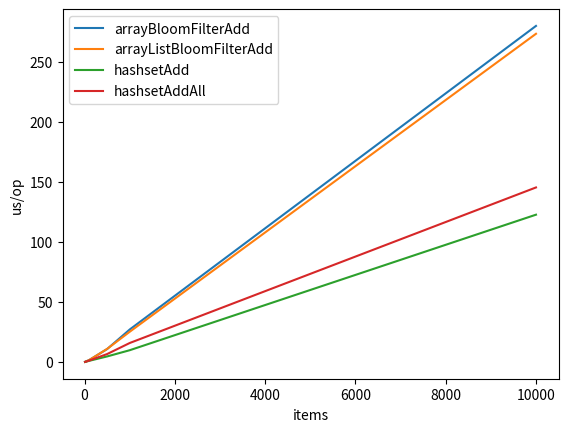
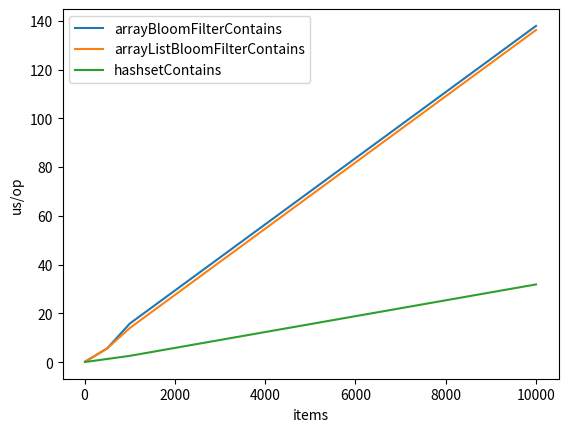

Write Python code to recreate these figures, in order.
from matplotlib import pyplot as plt

data = """
Benchmark                              (items)  Mode  Cnt         Score         Error  Units
Bencher.arrayBloomFilterAdd                 10  avgt    5         0.183 ±       0.007  us/op
Bencher.arrayBloomFilterAdd                100  avgt    5         1.631 ±       0.083  us/op
Bencher.arrayBloomFilterAdd                500  avgt    5        10.853 ±       0.181  us/op
Bencher.arrayBloomFilterAdd               1000  avgt    5        27.121 ±       0.755  us/op
Bencher.arrayBloomFilterAdd              10000  avgt    5       279.876 ±      10.158  us/op
Bencher.arrayBloomFilterContains            10  avgt    5         0.181 ±       0.034  us/op
Bencher.arrayBloomFilterContains           100  avgt    5         1.169 ±       0.042  us/op
Bencher.arrayBloomFilterContains           500  avgt    5         5.632 ±       0.181  us/op
Bencher.arrayBloomFilterContains          1000  avgt    5        15.805 ±       7.365  us/op
Bencher.arrayBloomFilterContains         10000  avgt    5       137.899 ±       6.420  us/op
Bencher.arrayListBloomFilterAdd             10  avgt    5         0.180 ±       0.005  us/op
Bencher.arrayListBloomFilterAdd            100  avgt    5         1.617 ±       0.029  us/op
Bencher.arrayListBloomFilterAdd            500  avgt    5        10.962 ±       0.923  us/op
Bencher.arrayListBloomFilterAdd           1000  avgt    5        25.223 ±      10.083  us/op
Bencher.arrayListBloomFilterAdd          10000  avgt    5       273.327 ±      75.153  us/op
Bencher.arrayListBloomFilterContains        10  avgt    5         0.184 ±       0.033  us/op
Bencher.arrayListBloomFilterContains       100  avgt    5         1.159 ±       0.045  us/op
Bencher.arrayListBloomFilterContains       500  avgt    5         5.650 ±       0.129  us/op
Bencher.arrayListBloomFilterContains      1000  avgt    5        13.981 ±       9.408  us/op
Bencher.arrayListBloomFilterContains     10000  avgt    5       136.217 ±      12.218  us/op
Bencher.hashsetAdd                          10  avgt    5         0.093 ±       0.007  us/op
Bencher.hashsetAdd                         100  avgt    5         1.005 ±       0.076  us/op
Bencher.hashsetAdd                         500  avgt    5         4.678 ±       0.046  us/op
Bencher.hashsetAdd                        1000  avgt    5         9.851 ±       0.735  us/op
Bencher.hashsetAdd                       10000  avgt    5       122.693 ±      59.733  us/op
Bencher.hashsetAddAll                       10  avgt    5         0.104 ±       0.010  us/op
Bencher.hashsetAddAll                      100  avgt    5         1.184 ±       0.083  us/op
Bencher.hashsetAddAll                      500  avgt    5         6.668 ±       3.157  us/op
Bencher.hashsetAddAll                     1000  avgt    5        15.859 ±       5.943  us/op
Bencher.hashsetAddAll                    10000  avgt    5       145.371 ±      10.331  us/op
Bencher.hashsetContains                     10  avgt    5         0.090 ±       0.119  us/op
Bencher.hashsetContains                    100  avgt    5         0.275 ±       0.011  us/op
Bencher.hashsetContains                    500  avgt    5         1.303 ±       0.062  us/op
Bencher.hashsetContains                   1000  avgt    5         2.578 ±       0.042  us/op
Bencher.hashsetContains                  10000  avgt    5        31.874 ±       5.354  us/op
Bencher.linkedListBloomFilterAdd            10  avgt    5        21.271 ±      17.147  us/op
Bencher.linkedListBloomFilterAdd           100  avgt    5      2646.032 ±     632.213  us/op
Bencher.linkedListBloomFilterAdd           500  avgt    5     63637.660 ±    5544.081  us/op
Bencher.linkedListBloomFilterAdd          1000  avgt    5    254095.704 ±   20136.899  us/op
Bencher.linkedListBloomFilterAdd         10000  avgt    5  26894370.658 ± 1236313.584  us/op
Bencher.linkedListBloomFilterContains       10  avgt    5        13.002 ±      14.071  us/op
Bencher.linkedListBloomFilterContains      100  avgt    5      1461.591 ±     461.716  us/op
Bencher.linkedListBloomFilterContains      500  avgt    5     36740.733 ±    3195.509  us/op
Bencher.linkedListBloomFilterContains     1000  avgt    5    145115.033 ±   17593.301  us/op
Bencher.linkedListBloomFilterContains    10000  avgt    5  18581175.733 ±  506765.637  us/op
"""

# split data into lines and remove empty lines + remove header line
data = list(filter(lambda line: len(line) > 0, data.splitlines()))[1:]


def unique(xs: []) -> []:
    return list({*xs})


operations = ["Add", "Contains"]

# get lines by operation defined above
results = map(
    lambda op: filter(lambda line: op in line, data),
    operations
)

# get values for each line
results = map(
    lambda op_group: list(map(
        lambda line: line.split(),
        op_group
    )),
    results
)

results = map(
    lambda op_group: list(
        map(
            lambda l: (l[0], l[1], l[4]),
            op_group
        )
    ),
    results
)

results = list(results)
for op_group in results:
    # get the list of names
    names = unique(list(map(lambda x: x[0], op_group)))
    names.sort()
    for name in names:
        if "linked" in name:
            continue

        # keep only name, size, time
        measurements = list(
            map(
                lambda x: (float(x[1]), float(x[2])),
                filter(lambda x: x[0] == name, op_group)
            )
        )
        # unzip measurements
        xs, ys = zip(*measurements)

        print(name)
        print(measurements)

        plt.plot(xs, ys, label=name.split(".")[1])

    plt.yscale('linear')
    plt.ylabel("us/op")
    plt.xlabel("items")
    plt.legend()
    plt.show()
    plt.clf()
